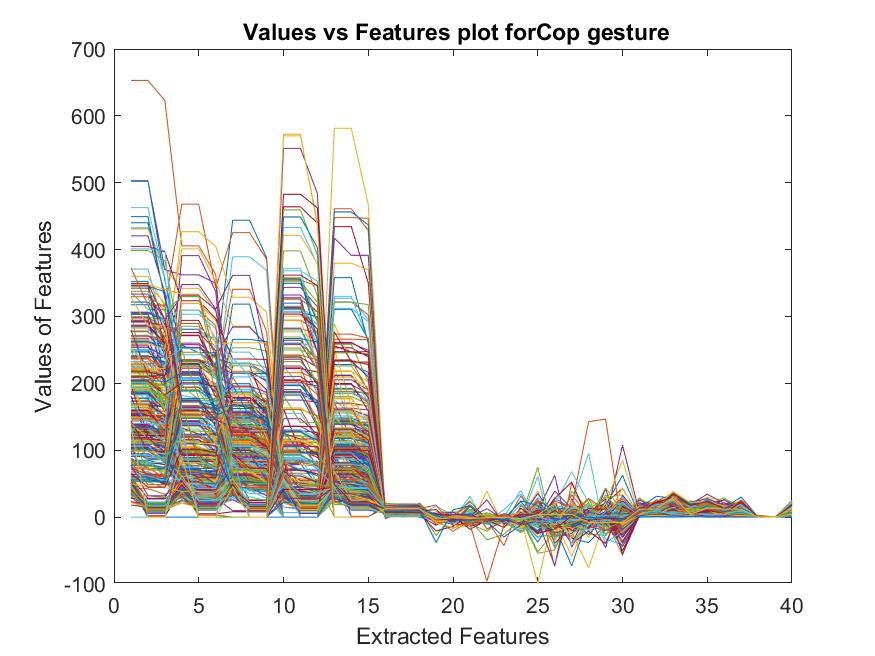

Data behind this chart, as committed beside it:
53.536, 53.536, 51.779, 99.561, 99.561, 94.507, 107.49, 107.49, 101.02, 44.532, 44.532, 41.245, 127.28, 127.28, 110.9, 9.4856, 9.5025, 9.504, -0.8448, -1.9752, -3.4789, -0.4897, -1.4636, -1.6611
98, 60.32, 60.32, 99.62, 99.62, 83.29, 52, 50.6, 50.6, 45, 0, 0, 92.58, 92.58, 81, 14.21, 14.13, 13.38, -6, -6, -6, -4, -4, -4
119.9, 119.9, 110.5, 107, 83.48, 83.48, 55.37, 55.37, 53.19, 45, 0, 0, 217.8, 217.8, 202.2, 10.05, 10.06, 10.06, -6, -6, -6, -4, -4, -4
72.08, 72.08, 71.42, 82.49, 82.49, 71.78, 53.23, 53.23, 50.92, 45, 0, 0, 162.8, 162.8, 160.3, 9.854, 9.727, 9.96, -6, -6, -6, -4, -4, -4
58.5, 58.5, 55.29, 55.53, 55.53, 52.14, 69.28, 69.28, 54.62, 45, 0, 0, 226.1, 226.1, 190.3, 10.37, 10.39, 10.39, -6, -6, -6, -4, -4, -4
80.09, 80.09, 74.07, 101.9, 101.9, 100.6, 115.3, 115.3, 76.99, 45, 0, 0, 79, 70.28, 70.28, 10.58, 10.58, 10.52, -6, -6, -6, -4, -4, -4
104.3, 104.3, 102.8, 64.97, 64.97, 61, 87, 74.43, 74.43, 45, 0, 0, 77.79, 77.79, 65, 10.53, 10.54, 10.53, -6, -6, -6, -4, -4, -4
105, 105, 89.63, 120.1, 120.1, 104.4, 80.07, 80.07, 61.72, 45, 0, 0, 140.1, 140.1, 137.8, 10.88, 10.89, 10.89, -6, -6, -6, -4, -4, -4
57.05, 57.05, 51.6, 50.04, 50.04, 47.9, 85.83, 85.83, 81.66, 45, 0, 0, 143, 142.2, 142.2, 11.07, 11.06, 11.06, -6, -6, -6, -4, -4, -4
65.68, 65.68, 56.06, 39.38, 39.38, 36.03, 111.2, 111.2, 95.23, 45, 0, 0, 143.7, 143.7, 130.9, 10.87, 10.88, 10.88, -6, -6, -6, -4, -4, -4
123.6, 123.6, 101, 56.01, 56.01, 54.07, 90.32, 90.32, 76.91, 45, 0, 0, 171, 116.7, 116.7, 10.95, 10.95, 10.94, -6, -6, -6, -4, -4, -4
56.26, 56.26, 51.56, 42.16, 42.16, 38.16, 60.16, 60.16, 58.13, 45, 0, 0, 180.6, 180.6, 168.5, 11.07, 11.07, 11.07, -6, -6, -6, -4, -4, -4
73.37, 73.37, 67, 61, 44.26, 44.26, 72.67, 72.67, 57.09, 45, 0, 0, 147.2, 147.2, 146.2, 11.14, 11.15, 11.14, -6, -6, -6, -4, -4, -4
62.94, 62.94, 55.06, 92.04, 92.04, 79.77, 86.71, 86.71, 70.06, 45, 0, 0, 72.41, 72.41, 71.78, 11.22, 11.22, 11.23, -6, -6, -6, -4, -4, -4
60.74, 60.74, 48.23, 54.26, 54.26, 52.84, 80.49, 80.49, 74.57, 45, 0, 0, 78.74, 78.74, 75.74, 11.33, 11.36, 11.37, -6, -6, -6, -4, -4, -4
42.56, 42.56, 34.07, 47.51, 47.51, 47.47, 57, 54.37, 54.37, 45, 0, 0, 87.57, 87.57, 76.64, 11.33, 11.34, 11.35, -6, -6, -6, -4, -4, -4
164.1, 164.1, 130.5, 201.1, 201.1, 196.5, 92.82, 92.82, 71.71, 135, 0, 0, 58, 52.13, 52.13, 1.038, 2.35, 0.5716, 8, 8, 8, 4, 4, 4
39, 13.81, 13.81, 53, 10.62, 10.62, 54, 12.15, 12.15, 78.37, 78.37, 76.59, 47, 30.68, 30.68, 12.75, 12.71, 12.73, -3.326, -2.68, 0.5634, -1.996, -0.6305, -2.336
0, 0, 0, 45, 0, 0, 45, 0, 0, 53.53, 53.53, 52.05, 0, 0, 0, 12.69, 12.69, 12.69, -27.69, 3.393, -10.18, -21.09, -1.622, -6.258
61, 18.09, 18.09, 54, 45.34, 45.34, 44.2, 44.2, 42, 433.2, 433.2, 377.7, 37, 19.79, 19.79, 7.304, 7.309, 7.296, -3.707, -3.972, 2.567, -2.641, 0.3286, -0.5619
59, 28.17, 28.17, 77, 56.58, 56.58, 55, 51.2, 51.2, 464, 464, 439.4, 64, 29.32, 29.32, 7.34, 7.357, 7.346, -2.08, 0.02646, -1.22, -3.357, -2.036, -2.255
50, 11.44, 11.44, 33.59, 33.59, 29.56, 69, 25.52, 25.52, 282.7, 282.7, 231.7, 43, 20.04, 20.04, 7.29, 7.297, 7.303, -1.619, -1.444, -4.225, -1.437, -1.201, -1.463
57, 14.11, 14.11, 66, 57.24, 57.24, 53, 13.41, 13.41, 354.3, 354.3, 345.7, 58, 13.16, 13.16, 7.309, 7.302, 7.298, -3.274, -0.8192, 7.281, -3.62, 0.03972, 4.235
54, 18.12, 18.12, 59, 44.73, 44.73, 45, 26.29, 26.29, 572.4, 572.4, 435.5, 59, 22.17, 22.17, 6.818, 6.931, 6.934, -3.297, -2.004, -0.8587, -0.00512, -3.05, -2.018
43, 13.18, 13.18, 73, 38.86, 38.86, 54, 17.32, 17.32, 343.5, 343.5, 314.6, 52, 19, 19, 6.906, 6.923, 6.907, -3.029, -3.892, -2.618, -3.606, -1.13, 0.1929
40, 19.35, 19.35, 35, 30.88, 30.88, 45, 16.64, 16.64, 398.1, 398.1, 330.9, 44, 23.92, 23.92, 6.806, 6.835, 6.835, 0.9772, -2.668, -2.328, -2.59, -2.351, -2.377
47, 22.82, 22.82, 44, 41.33, 41.33, 50, 35.07, 35.07, 372, 372, 262.7, 57, 18.02, 18.02, 6.784, 6.784, 6.79, 2.157, -1.256, 2.148, -4.494, 0.5743, -3.305
49, 15.73, 15.73, 46, 25.39, 25.39, 58, 16.7, 16.7, 264.5, 264.5, 232.7, 37, 15.56, 15.56, 6.661, 6.663, 6.651, -2.601, -2.75, 1.081, -3.235, -3.048, -2.472
48, 13.06, 13.06, 39, 30.68, 30.68, 40, 15.68, 15.68, 319.9, 319.9, 266.1, 48, 15.59, 15.59, 6.593, 6.594, 6.603, -0.3036, -2.595, -2.916, 0.5141, -0.2634, -5.159
50, 12.51, 12.51, 47, 18.6, 18.6, 46, 11.63, 11.63, 216.5, 216.5, 205, 43, 13.79, 13.79, 6.996, 6.33, 6.492, -3.992, 2.758, -0.3521, -0.1797, -1.681, -0.5497
34, 12.17, 12.17, 58, 17.34, 17.34, 49, 14.79, 14.79, 358.1, 358.1, 265.4, 34, 17.52, 17.52, 6.387, 6.363, 6.353, -2.259, -0.8461, -0.6206, -4.516, -0.6032, -0.7635
28, 27.16, 27.16, 47, 24.75, 24.75, 46, 22.07, 22.07, 332.1, 332.1, 306.6, 41, 11.28, 11.28, 6.285, 6.292, 6.28, -2.696, -1.187, -2.591, -2.423, -1.056, -2.865
41, 11.48, 11.48, 21, 17.84, 17.84, 38, 17.11, 17.11, 351.9, 351.9, 321.1, 41, 19.55, 19.55, 6.214, 6.186, 6.18, -0.8655, -1.363, -1.361, -0.5219, -5.235, 0.6258
46, 16.73, 16.73, 56, 26.81, 26.81, 44, 15.12, 15.12, 313.1, 313.1, 296.6, 37, 14.14, 14.14, 6.12, 6.108, 6.113, -1.533, 1.077, -1.14, 0.7937, -1.215, -4.262
46, 10.54, 10.54, 66, 16.3, 16.3, 54, 11.41, 11.41, 222.1, 222.1, 217, 43, 14.74, 14.74, 5.945, 5.936, 5.946, -1.977, -3.656, -5.802, -0.04297, -2.213, -3.627
48, 21.73, 21.73, 62, 26.27, 26.27, 55, 16.76, 16.76, 306.7, 306.7, 299.1, 42, 10.39, 10.39, 5.855, 5.845, 5.836, -1.462, 0.1053, -1.001, 1.034, -0.5634, 0.1935
35, 15.18, 15.18, 34, 27.13, 27.13, 51, 18.73, 18.73, 223.5, 223.5, 162.2, 46, 17.25, 17.25, 6.208, 5.603, 5.726, -3.091, 2.917, -3.217, -0.2445, -2.837, -4.389
39, 15.63, 15.63, 58, 15.45, 15.45, 56, 12.47, 12.47, 116.8, 116.8, 110.1, 36, 16.59, 16.59, 5.676, 5.665, 5.661, -1.747, -0.9741, -1.483, 0.08016, -3.41, 1.665
49, 15.47, 15.47, 47, 22.7, 22.7, 42, 12.3, 12.3, 328, 328, 246.3, 51, 16.57, 16.57, 6.019, 5.445, 5.572, -2.904, -1.304, 2.802, -1.31, -1.626, -2.803
52, 8.451, 8.451, 49, 19.97, 19.97, 45, 12.76, 12.76, 232.6, 232.6, 203.7, 19, 17.92, 17.92, 13.59, 13.56, 13.55, -2.482, -0.4806, 0.5863, -1.53, -0.8812, 0.9113
40, 11.83, 11.83, 41, 13, 13, 45, 11.56, 11.56, 368.4, 368.4, 352.6, 48, 14.2, 14.2, 13.12, 13.09, 13.12, -1.047, -1.704, -1.1, -1.367, -2.521, -3.289
47, 2, 2, 40, 4.967, 4.967, 8, 7.913, 7.913, 200.9, 200.9, 196, 32, 12.44, 12.44, 12.86, 12.86, 12.85, -3.396, -0.8579, -0.9045, -2.022, -2.921, -2.32
317.6, 317.6, 258.8, 208.2, 208.2, 160.8, 144.8, 144.8, 134.3, 38, 26.38, 26.38, 102, 83.39, 83.39, 11.71, 11.69, 11.79, -1.121, -1.089, -2.169, -0.1933, -1.905, -1.056
220.5, 220.5, 211.4, 112.8, 112.8, 105.4, 123.8, 123.8, 113.2, 31, 26.09, 26.09, 53.76, 53.76, 50.4, 10.26, 10.31, 10.3, -5.929, -5.175, -2.093, -3.183, -1.592, -0.5523
281.7, 281.7, 261.9, 176.9, 176.9, 109.8, 167.7, 167.7, 167.4, 51, 24.41, 24.41, 91.72, 91.72, 90.82, 10.2, 10.24, 10.13, -2.401, -3.157, 0.4556, -3.72, -1.594, -2.698
267.5, 267.5, 203.3, 123.9, 123.9, 121.7, 137.6, 137.6, 130.8, 46, 14.26, 14.26, 78.81, 78.81, 74.54, 10.03, 10.06, 9.924, -4.354, -1.957, -2.36, -3.511, -0.8111, -4.553
329.6, 329.6, 252, 190.7, 190.7, 181, 199.6, 199.6, 162, 55, 15.72, 15.72, 133.7, 133.7, 119.5, 10.14, 9.142, 9.412, -1.017, -2.082, -2.859, -2.22, -1.102, -3.354
253.4, 253.4, 223.7, 122.5, 122.5, 120.4, 130.8, 130.8, 110.8, 31, 17, 17, 123, 117, 117, 8.909, 8.922, 8.874, -3.629, -2.891, -3.042, -2.008, -0.3196, -2.097
342.4, 342.4, 276.3, 158.4, 158.4, 138.9, 134.2, 134.2, 134.1, 41, 18.3, 18.3, 125.2, 125.2, 112.2, 8.597, 8.628, 8.594, -1.045, -0.9217, -2.307, -3.281, -2.563, -2.683
230.3, 230.3, 228.6, 124, 124, 110.4, 138.8, 138.8, 121.5, 44, 14.14, 14.14, 97.02, 97.02, 93, 8.411, 8.446, 8.845, -2.085, -3.309, -1.654, -1.022, -1.88, -3.404
283.9, 283.9, 281.4, 154.6, 154.6, 124.2, 165.8, 165.8, 137.6, 51, 20.92, 20.92, 129.1, 129.1, 119.7, 8.472, 8.573, 8.552, -3.963, -2.192, -0.8368, -1.237, -2.836, 0.7147
269, 173.5, 173.5, 149.1, 149.1, 122, 139.2, 139.2, 123.4, 42, 14.98, 14.98, 82.35, 82.35, 73.78, 8.085, 8.197, 8.109, -4.452, -3.934, -1.987, -2.49, -2.126, -2.458
208.4, 208.4, 205.8, 142.6, 142.6, 121.6, 177.4, 177.4, 156.8, 56, 11.79, 11.79, 104.6, 104.6, 87.47, 7.498, 7.383, 7.876, -4.252, -0.2743, -2.519, -4.474, -1.74, -0.8609
199.3, 199.3, 183.8, 150.9, 150.9, 118.7, 166.9, 166.9, 150.7, 44, 12.98, 12.98, 79, 40.29, 40.29, 6.946, 6.978, 6.932, -2.089, -6.235, -1.514, -2.483, -1.171, -2.283
250, 250, 249.9, 153.3, 153.3, 89.07, 209.6, 209.6, 142.4, 39, 14.71, 14.71, 59.59, 59.59, 54.92, 7.049, 7.034, 7.038, -3.374, -2.186, -2.467, 0.2824, -0.4858, -1.777
160.3, 160.3, 136.7, 84.12, 84.12, 75.5, 186.3, 186.3, 171.3, 45, 15.53, 15.53, 47.8, 47.8, 39.11, 7.37, 7.366, 7.273, -3.171, -0.8419, -2.228, -2.238, -4.395, -1.019
185.8, 185.8, 161.3, 137.1, 137.1, 110.3, 169.5, 169.5, 132.7, 38, 15.27, 15.27, 83, 35.5, 35.5, 6.917, 6.906, 6.878, -0.9417, -3.901, -2.809, -2.826, -2.268, -2.663
198.7, 198.7, 159, 121.3, 121.3, 110.8, 209, 169.7, 169.7, 34, 15.23, 15.23, 48, 41.64, 41.64, 7.01, 6.97, 6.927, -3.75, -1.934, -1.852, -2.097, -2.831, -2.108
154.9, 154.9, 139.1, 67.52, 67.52, 60.55, 112.9, 112.9, 106.3, 46, 16.91, 16.91, 60, 28.27, 28.27, 6.544, 6.458, 6.463, 0.1698, -0.4822, -0.3841, -1.14, -1.337, 0.4396
112.5, 112.5, 112, 65.34, 65.34, 61, 86.26, 86.26, 75.32, 51, 20.83, 20.83, 43, 22.16, 22.16, 6.744, 6.705, 6.706, -2.123, -0.6159, -2.792, -4.412, -2.402, -2.526
127, 122.7, 122.7, 80, 76.65, 76.65, 112.8, 112.8, 78.67, 43, 19.28, 19.28, 36.39, 36.39, 34, 6.754, 6.798, 6.779, -3.965, -1.65, -3.163, -2.179, -4.065, -3.712
... 390 more rows
